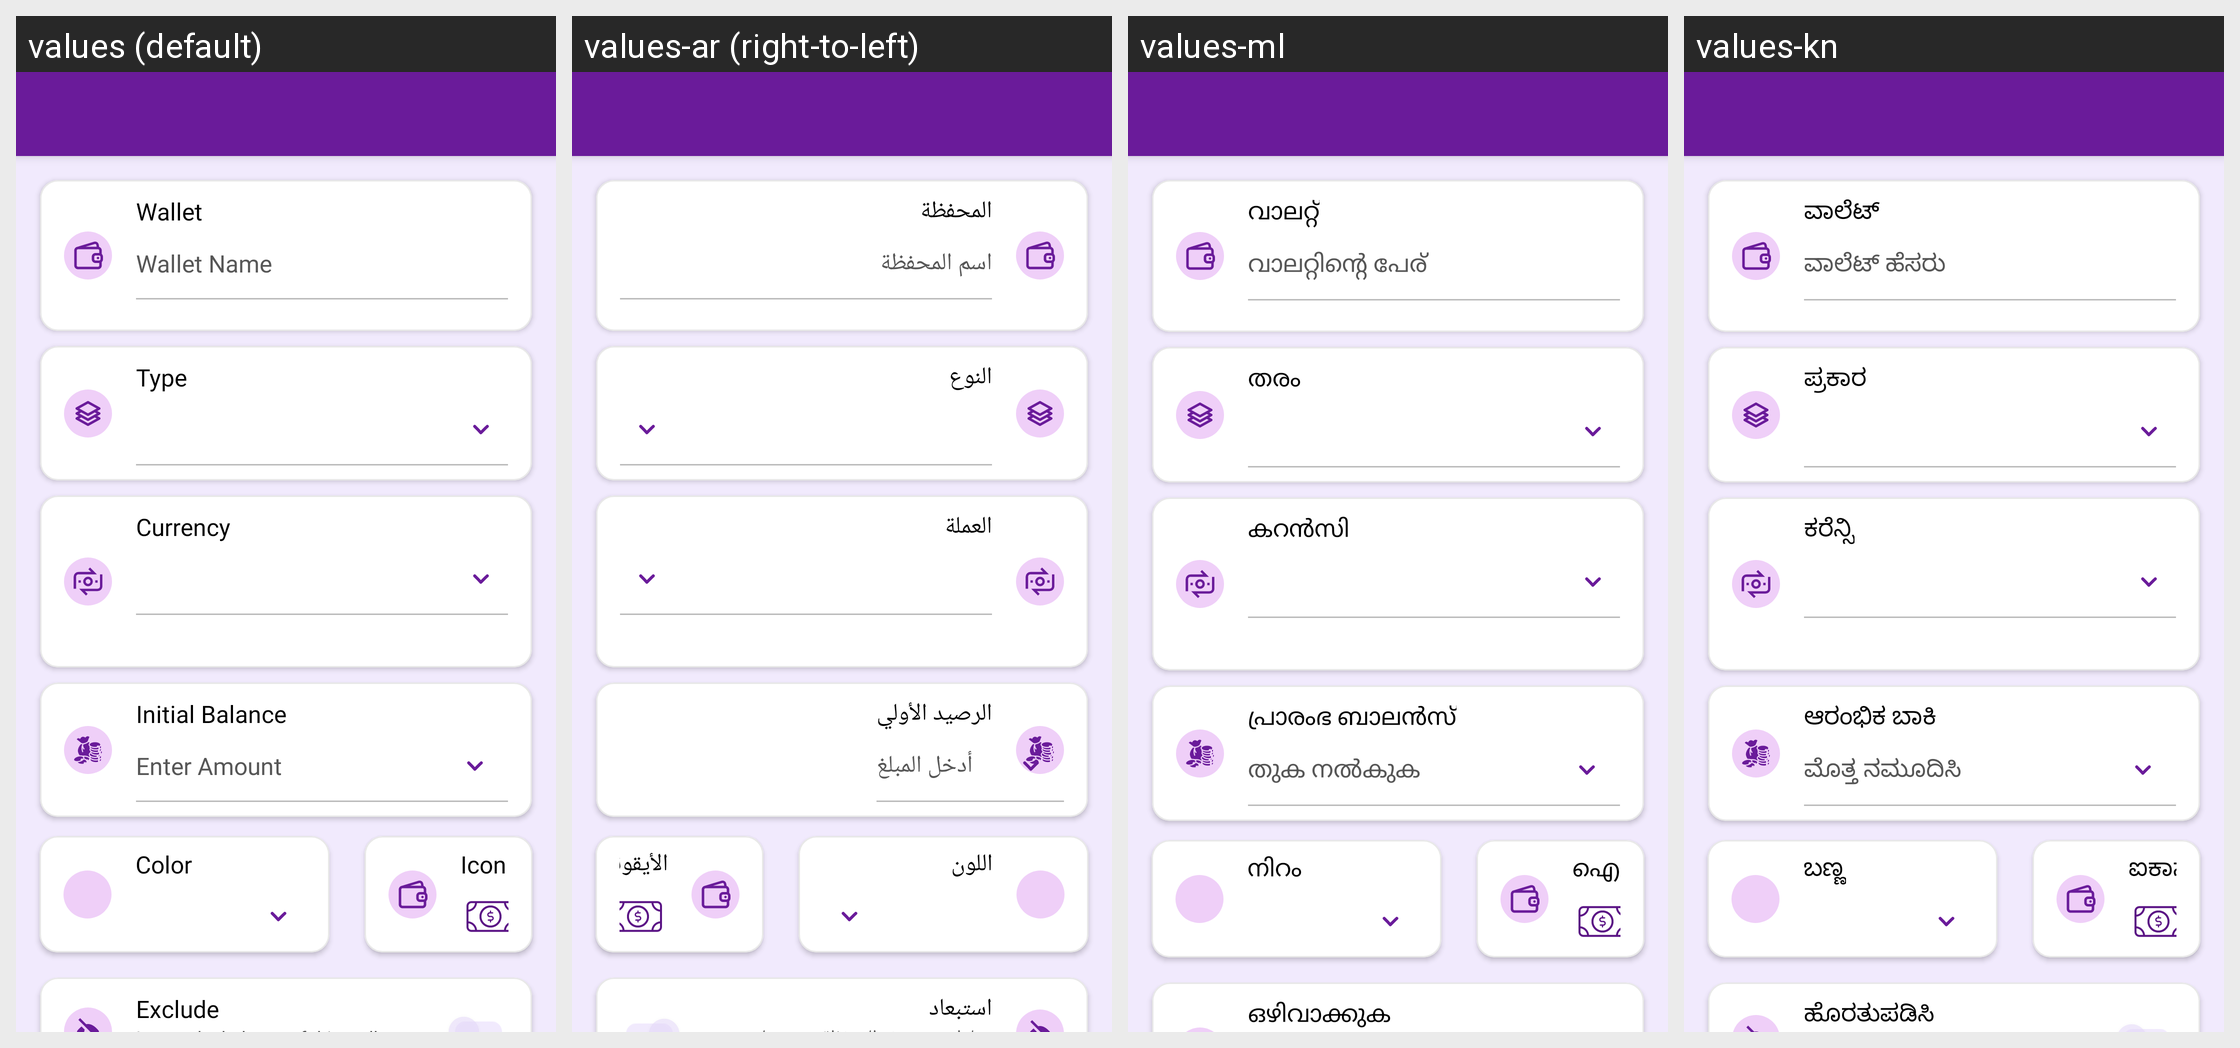

Strings drawn on this Android screen and how each of the app's shown locales translates them:
Android screen res/layout/activity_create_wallet.xml rendered under 4 locales, left to right: values (default), values-ar (right-to-left), values-ml, values-kn. Device: Nexus 5 (rendered at 1080×1920; each locale shown at half size, 540×960, under a caption strip naming it); theme Theme.MoneyTracker.
Other locales in the repository, not shown: values-bn, values-cs, values-de, values-el, values-es, values-fa, values-fr, values-hi, values-in, values-it, values-ja, values-ko, values-ms, values-pl, values-pt-rBR, values-ro, values-ru, values-ta-rIN, values-te, values-th, values-tr, values-uk, values-vi, values-zh-rCN, values-zh-rTW.
Strings drawn on this screen, with the default value and each locale's value (text and hints the layout hard-codes, and strings that could not be matched under every locale, appear in the picture but are not listed):

wallet
  values: Wallet
  values-ar: المحفظة
  values-ml: വാലറ്റ്
  values-kn: ವಾಲೆಟ್

wallet_name
  values: Wallet Name
  values-ar: اسم المحفظة
  values-ml: വാലറ്റിന്റെ പേര്
  values-kn: ವಾಲೆಟ್ ಹೆಸರು

type
  values: Type
  values-ar: النوع
  values-ml: തരം
  values-kn: ಪ್ರಕಾರ

currency
  values: Currency
  values-ar: العملة
  values-ml: കറൻസി
  values-kn: ಕರೆನ್ಸಿ

initial_amount
  values: Initial Balance
  values-ar: الرصيد الأولي
  values-ml: പ്രാരംഭ ബാലൻസ്
  values-kn: ಆರಂಭಿಕ ಬಾಕಿ

enter_amount
  values: Enter Amount
  values-ar: أدخل المبلغ
  values-ml: തുക നൽകുക
  values-kn: ಮೊತ್ತ ನಮೂದಿಸಿ

color
  values: Color
  values-ar: اللون
  values-ml: നിറം
  values-kn: ಬಣ್ಣ

icon
  values: Icon
  values-ar: الأيقونة
  values-ml: ഐക്കൺ
  values-kn: ಐಕಾನ್

exclude
  values: Exclude
  values-ar: استبعاد
  values-ml: ഒഴിവാക്കുക
  values-kn: ಹೊರತುಪಡಿಸಿ
